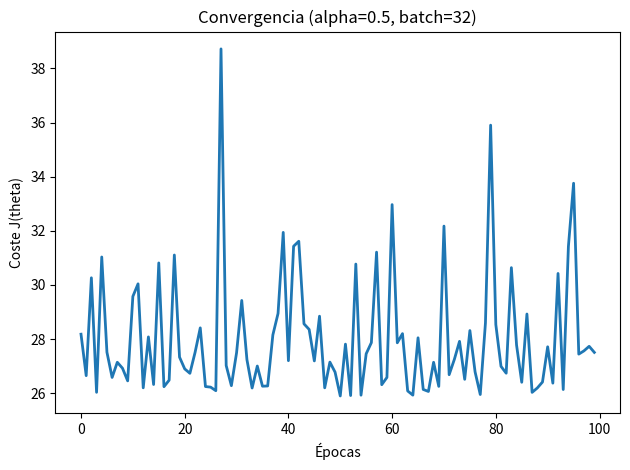

Here is the Python script that generated this plot:
import os
import numpy as np
import matplotlib.pyplot as plt

def make_dataset(n=500, seed=42):
    rng = np.random.default_rng(seed)
    X = 100.0 * rng.random((n, 1))
    y = 50.0 + 1.2 * X + rng.normal(0, 5, size=(n, 1))
    return X, y

def normalize_zscore(X):
    return (X - X.mean()) / X.std()

def add_bias(X_norm):
    n = X_norm.shape[0]
    return np.hstack([np.ones((n, 1)), X_norm])

def minibatch_gd(X_b, y, alpha=0.2, n_epochs=100, batch_size=32, seed=42, tol=None):
    rng = np.random.default_rng(seed)
    m, n = X_b.shape
    theta = rng.normal(size=(n, 1))
    history = []
    prev = np.inf

    for epoch in range(n_epochs):
        idx = rng.permutation(m)
        Xs, ys = X_b[idx], y[idx]

        for i in range(0, m, batch_size):
            xi = Xs[i:i+batch_size]
            yi = ys[i:i+batch_size]
            grad = (2.0 / xi.shape[0]) * xi.T @ (xi @ theta - yi)
            theta -= alpha * grad

        loss = np.mean((X_b @ theta - y) ** 2)
        history.append(loss)

        if tol is not None and abs(loss - prev) < tol:
            return theta, np.array(history), epoch + 1
        prev = loss

    return theta, np.array(history), n_epochs

if __name__ == "__main__":
    X, y = make_dataset()
    Xn = normalize_zscore(X)
    Xb = add_bias(Xn)

    alpha = 0.5
    n_epochs = 100
    batch_size = 32
    tol = None

    theta, history, epochs_run = minibatch_gd(Xb, y, alpha=alpha, n_epochs=n_epochs, batch_size=batch_size, tol=tol)

    plt.plot(history, linewidth=2)
    plt.title(f"Convergencia (alpha={alpha}, batch={batch_size})")
    plt.xlabel("Épocas")
    plt.ylabel("Coste J(theta)")
    plt.tight_layout()
    os.makedirs("outputs", exist_ok=True)
    plt.savefig(f"outputs/loss_alpha_{alpha}_batch_{batch_size}.png", dpi=200)
    plt.show()
    print("Épocas ejecutadas:", epochs_run)
